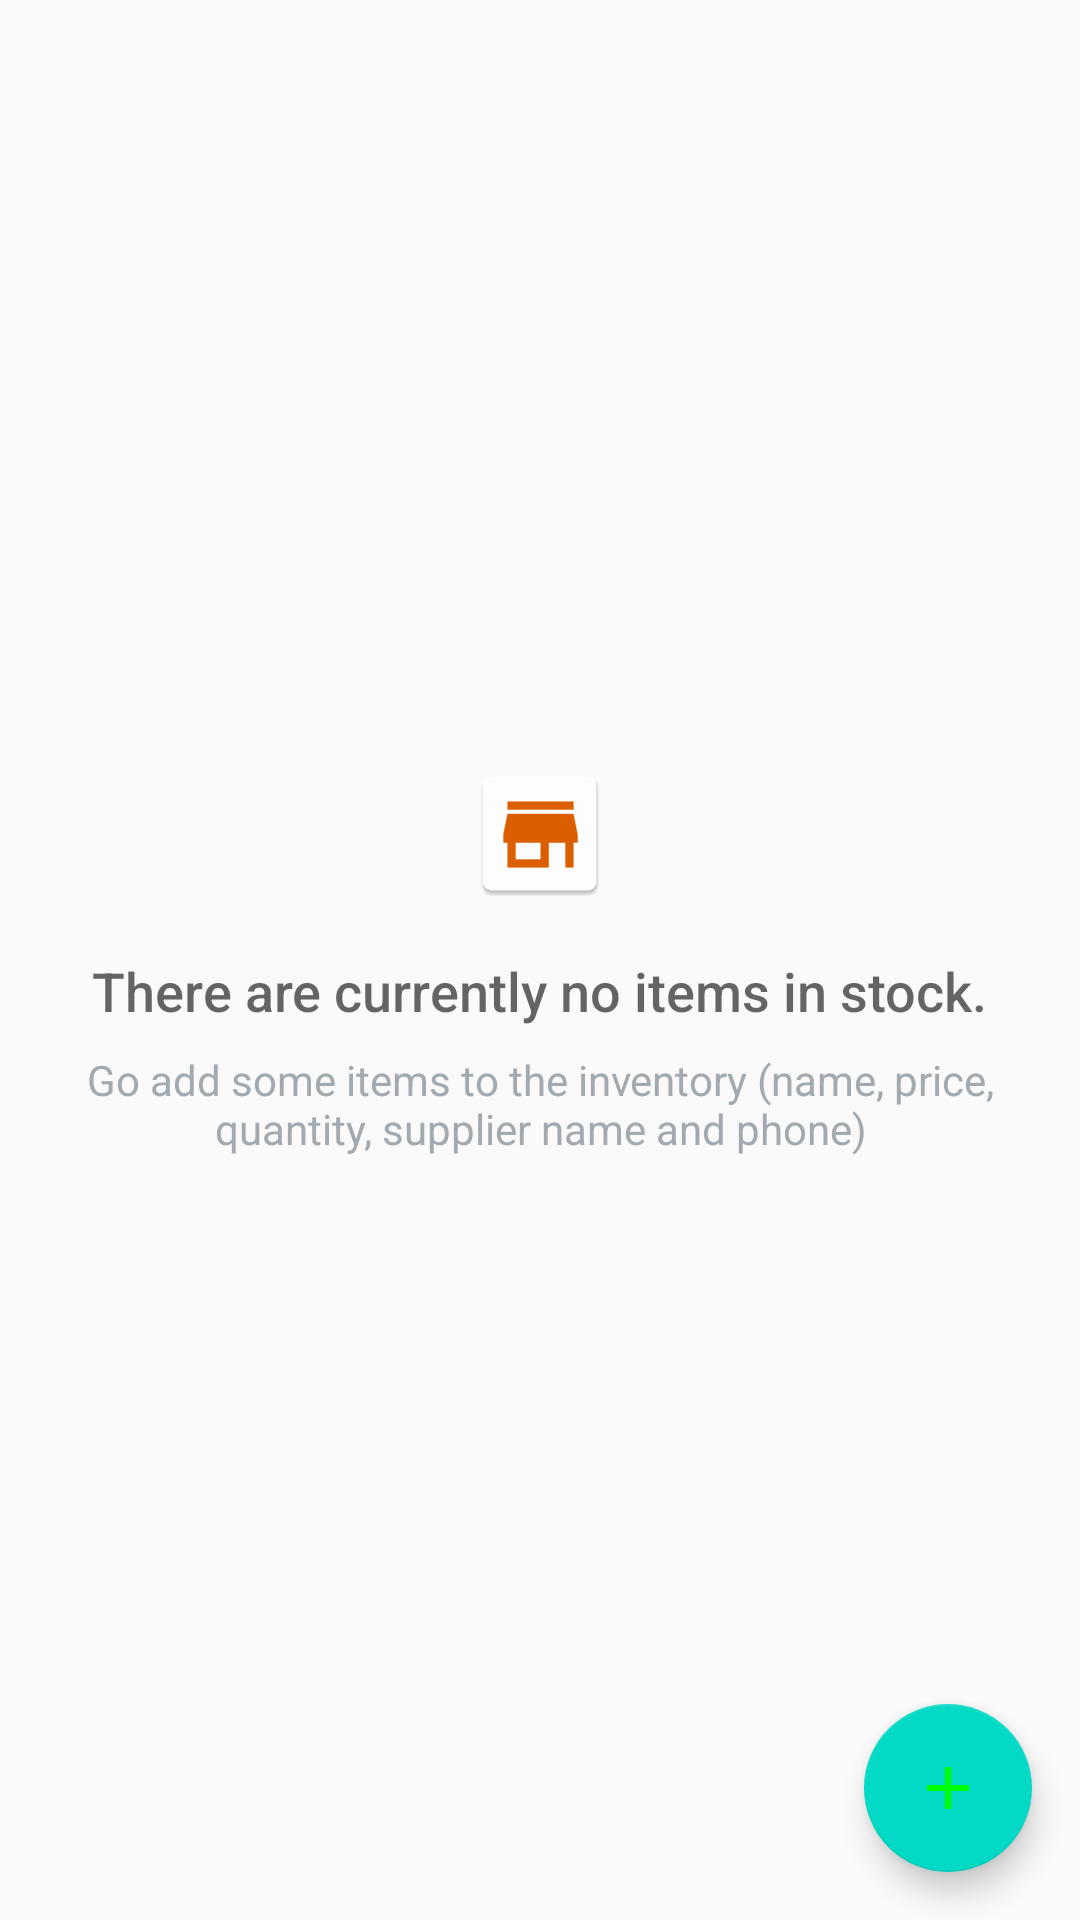

Layout XML and referenced resources for this Android screen:
<!-- AndroidManifest.xml: application theme AppTheme -->
<!-- res/layout/activity_inventroy.xml -->
<?xml version="1.0" encoding="utf-8"?>
<RelativeLayout xmlns:android="http://schemas.android.com/apk/res/android"
    xmlns:tools="http://schemas.android.com/tools"
    android:layout_width="match_parent"
    android:layout_height="match_parent"
    android:orientation="vertical"
    tools:context="com.course.moritz.items.activity.InventoryActivity">

    
    <RelativeLayout
        android:id="@+id/empty_view"
        android:layout_width="wrap_content"
        android:layout_height="wrap_content"
        android:layout_centerInParent="true">

        <ImageView
            android:id="@+id/empty_inventory_image"
            android:layout_width="wrap_content"
            android:layout_height="wrap_content"
            android:layout_centerHorizontal="true"
            android:src="@mipmap/ic_empty_inventory" />

        <TextView
            android:id="@+id/empty_title_text"
            android:layout_width="wrap_content"
            android:layout_height="wrap_content"
            android:layout_below="@+id/empty_inventory_image"
            android:layout_centerHorizontal="true"
            android:fontFamily="sans-serif-medium"
            android:paddingTop="16dp"
            android:text="@string/empty_view_title_text"
            android:textAppearance="?android:textAppearanceMedium" />

        <TextView
            android:id="@+id/empty_subtitle_text"
            android:layout_width="wrap_content"
            android:layout_height="wrap_content"
            android:layout_below="@+id/empty_title_text"
            android:layout_centerHorizontal="true"
            android:fontFamily="sans-serif"
            android:paddingTop="8dp"
            android:text="@string/empty_view_subtitle_text"
            android:gravity="center_horizontal"
            android:layout_marginLeft="24dp"
            android:layout_marginRight="24dp"
            android:textAppearance="?android:textAppearanceSmall"
            android:textColor="#A2AAB0" />
    </RelativeLayout>

    <ListView
        android:id="@+id/item_list_view"
        android:layout_width="match_parent"
        android:layout_height="match_parent">

    </ListView>

    <android.support.design.widget.FloatingActionButton
        android:id="@+id/fab"
        android:layout_width="wrap_content"
        android:layout_height="wrap_content"
        android:layout_alignParentBottom="true"
        android:layout_alignParentEnd="true"
        android:layout_alignParentRight="true"
        android:layout_margin="@dimen/fab_margin"
        android:src="@drawable/ic_add_green_24dp" />

</RelativeLayout>
<!-- resources referenced by this layout -->
<resources>
  <dimen name="fab_margin">16dp</dimen>
  <!-- drawable ic_add_green_24dp (drawable) -->
  <vector xmlns:android="http://schemas.android.com/apk/res/android"
      android:width="24dp"
      android:height="24dp"
      android:tint="#00FF00"
      android:viewportHeight="24.0"
      android:viewportWidth="24.0">
      <path
          android:fillColor="#FF000000"
          android:pathData="M19,13h-6v6h-2v-6H5v-2h6V5h2v6h6v2z" />
  </vector>
  <!-- mipmap ic_empty_inventory: png bitmap (mipmap-hdpi, 999 bytes) -->
  <string name="empty_view_subtitle_text">Go add some items to the inventory (name, price, quantity, supplier name and phone)</string>
  <string name="empty_view_title_text">There are currently no items in stock.</string>
  <style name="AppTheme" parent="Theme.AppCompat.Light.DarkActionBar">
          
          <item name="colorPrimary">@color/colorPrimary</item>
          <item name="colorPrimaryDark">@color/colorPrimaryDark</item>
          <item name="colorAccent">@color/colorAccent</item>
      </style>
  <!-- not gathered from this repository: default colours our renderer supplied (Android Studio template values) -->
  <color name="colorPrimary">#FF6200EE</color>
  <color name="colorPrimaryDark">#FF3700B3</color>
  <color name="colorAccent">#FF03DAC5</color>
</resources>
